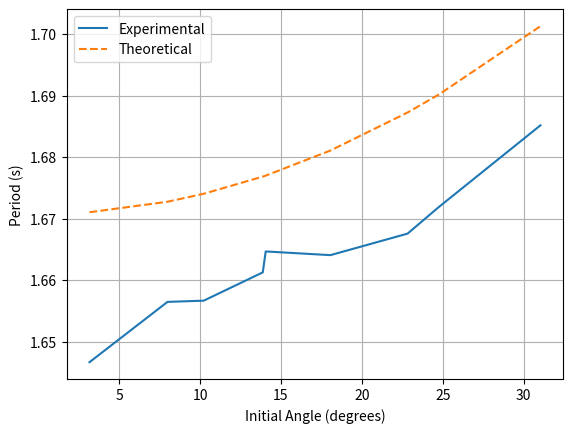

This figure's Python source:
import numpy as np
import matplotlib.pyplot as plt

period = [1.6467, 1.6565, 1.6567, 1.6613, 1.6647, 1.6641, 1.6676, 1.6719, 1.6852]
angle = [3.17, 7.99, 10.23, 13.88, 14.06, 18.06, 22.83, 24.75, 31.04]
period_theory = []
L = 0.69
g = 9.81 
m = 0.067
um = 0.005    # kg
p = 0.00283
up = 0.00001      # kg
ls = 0.666      # m
uls = 0.0005
ms = ls*p
ums = np.sqrt(up**2+uls**2)
mt = ms/m
umt = np.sqrt((ums/m)**2 + (um*ms/m**2)**2)
R = 0.0254     # m (radius of bob)
uR = 0.0001
l = ls+R        # m (length from pivot to center of mass)
ul = 0.005
meter_pixel = 0.00024
d_bc = 0.307     # m
d_rb = 0.045     # m
parallax_factor = meter_pixel/((d_rb / d_bc)+1)

for i in range(len(period)):
    theta_rad = np.radians(angle[i])
    correction = 1 + (mt/12)+(R**2/(5*ls**2))+(theta_rad**2) / 16
    T_theory = 2 * np.pi * np.sqrt(L / g) * correction
    period_theory.append(T_theory)

plt.plot(angle, period, label="Experimental")
plt.plot(angle, period_theory, label="Theoretical", linestyle='--')
plt.xlabel("Initial Angle (degrees)")
plt.ylabel("Period (s)")
plt.legend()
plt.grid(True)
plt.show()
